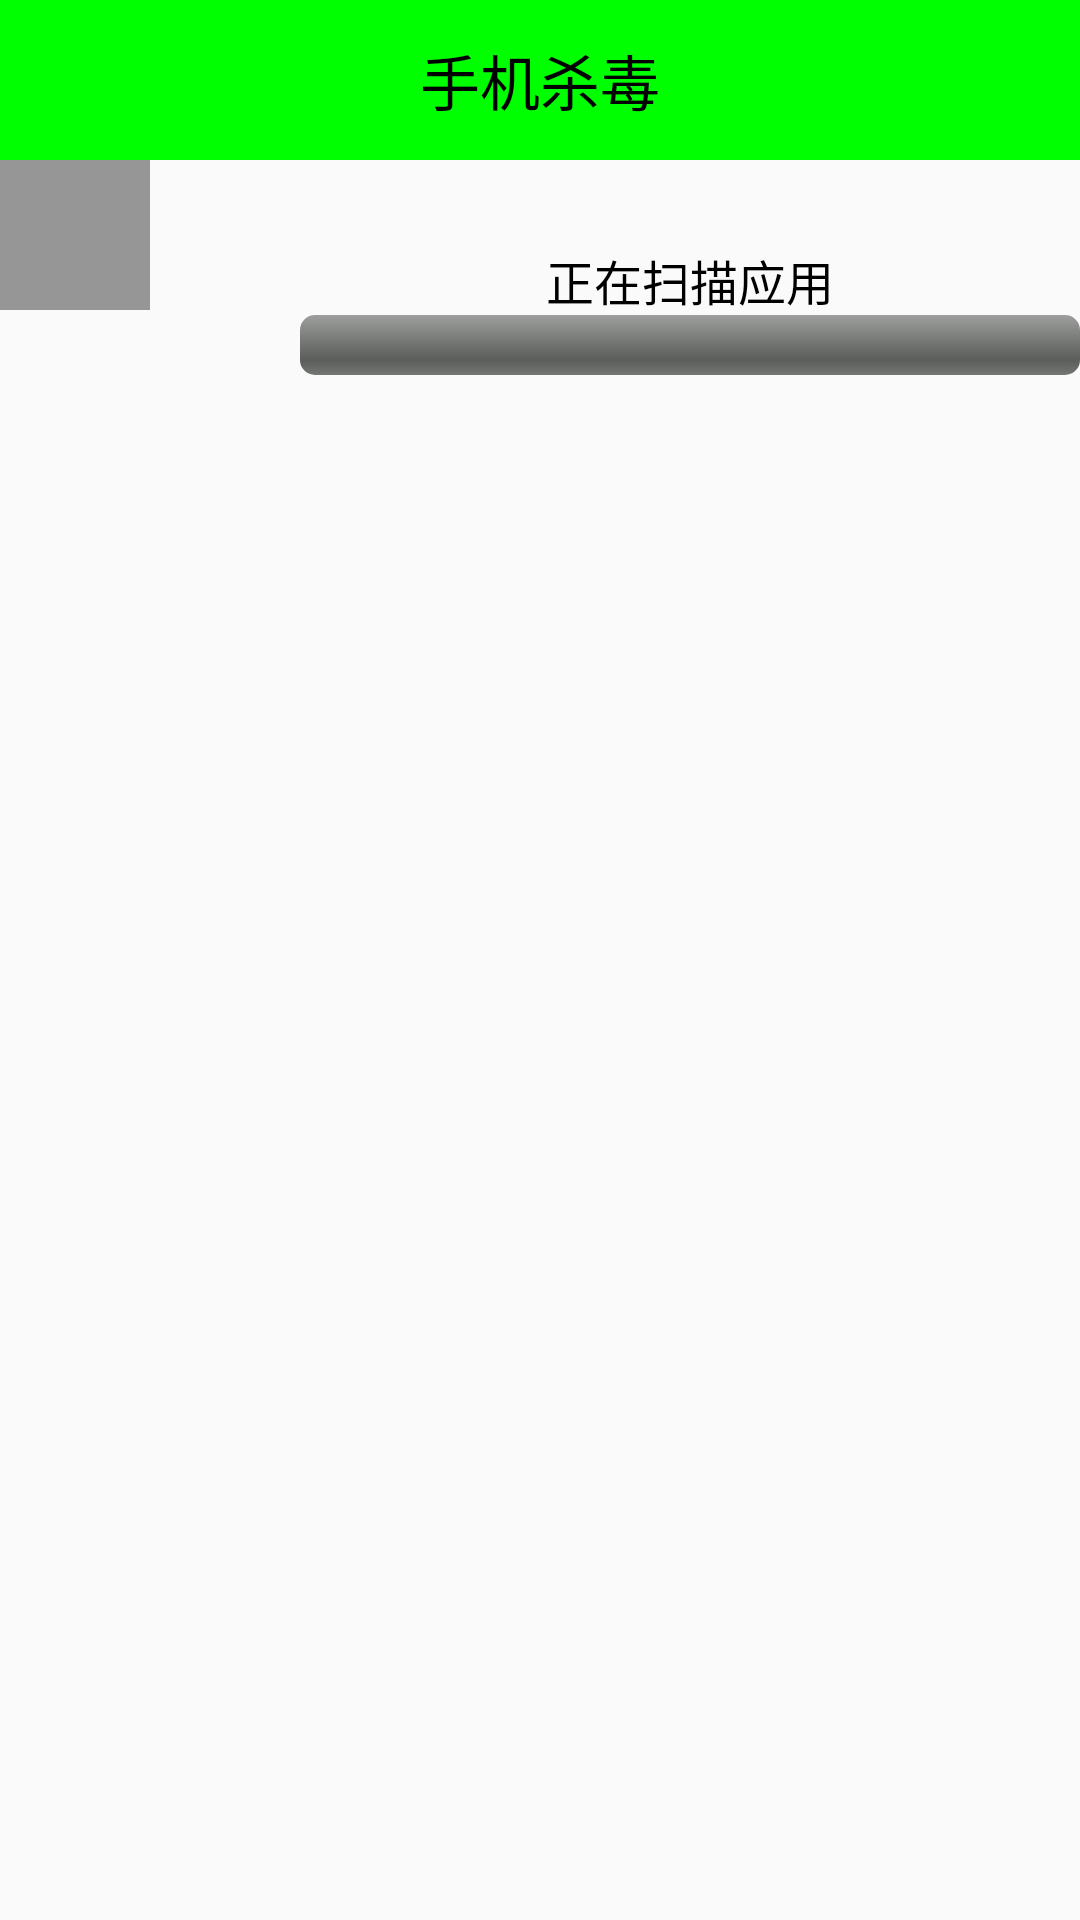

Write the Android layout XML for this screen, with the resource values it uses.
<!-- AndroidManifest.xml: application theme AppTheme -->
<!-- res/layout/activity_anitvirus.xml -->
<?xml version="1.0" encoding="utf-8"?>
<LinearLayout xmlns:android="http://schemas.android.com/apk/res/android"
    android:layout_width="match_parent"
    android:layout_height="match_parent"
    android:orientation="vertical">

    <TextView
        style="@style/titleStyle"
        android:text="手机杀毒" />

    <LinearLayout
        android:layout_width="match_parent"
        android:layout_height="wrap_content"
        android:orientation="horizontal">

        <FrameLayout
            android:layout_width="100dp"
            android:layout_height="100dp">

            <ImageView
                android:layout_width="100dp"
                android:layout_height="100dp"
                android:background="@drawable/ic_scanner_malware" />

            <ImageView
                android:id="@+id/iv_antivirusScan"
                android:layout_width="50dp"
                android:layout_height="50dp"
                android:background="@drawable/scan" />
        </FrameLayout>

        <LinearLayout
            android:layout_width="match_parent"
            android:layout_height="wrap_content"
            android:layout_gravity="center_vertical"
            android:gravity="center_horizontal"
            android:orientation="vertical">

            <TextView
                android:id="@+id/tv_antivirusScan"
                android:layout_width="wrap_content"
                android:layout_height="wrap_content"
                android:text="正在扫描应用"
                android:textColor="#000"
                android:textSize="16dp" />

            <ProgressBar
                android:id="@+id/pb_antivirusScan"
                style="@android:style/Widget.ProgressBar.Horizontal"
                android:layout_width="match_parent"
                android:layout_height="wrap_content"/>

        </LinearLayout>

    </LinearLayout>

    <ScrollView
        android:layout_width="match_parent"
        android:layout_height="wrap_content">
        <LinearLayout
            android:id="@+id/ll_antivirusScan"
            android:layout_width="match_parent"
            android:layout_height="wrap_content"
            android:orientation="vertical"></LinearLayout>
    </ScrollView>


</LinearLayout>
<!-- resources referenced by this layout -->
<resources>
  <!-- drawable scan (drawable) -->
  <?xml version="1.0" encoding="utf-8"?>
  <shape xmlns:android="http://schemas.android.com/apk/res/android" 
      android:shape="rectangle">
      <solid android:color="#66000000"/>
  </shape>
  <style name="titleStyle">
          <item name="android:textSize">20sp</item>
          <item name="android:textColor">#000</item>
          <item name="android:gravity">center</item>
          <item name="android:padding">12dp</item>
          <item name="android:background">#0f0</item>
          <item name="android:layout_width">match_parent</item>
          <item name="android:layout_height">wrap_content</item>
      </style>
  <style name="AppTheme" parent="Theme.AppCompat.Light.DarkActionBar">
          
          <item name="colorPrimary">@color/colorPrimary</item>
          <item name="colorPrimaryDark">@color/colorPrimaryDark</item>
          <item name="colorAccent">@color/colorAccent</item>
          <item name="windowNoTitle">true</item>
      </style>
  <!-- not gathered from this repository: default colours our renderer supplied (Android Studio template values) -->
  <color name="colorPrimary">#FF6200EE</color>
  <color name="colorPrimaryDark">#FF3700B3</color>
  <color name="colorAccent">#FF03DAC5</color>
</resources>
